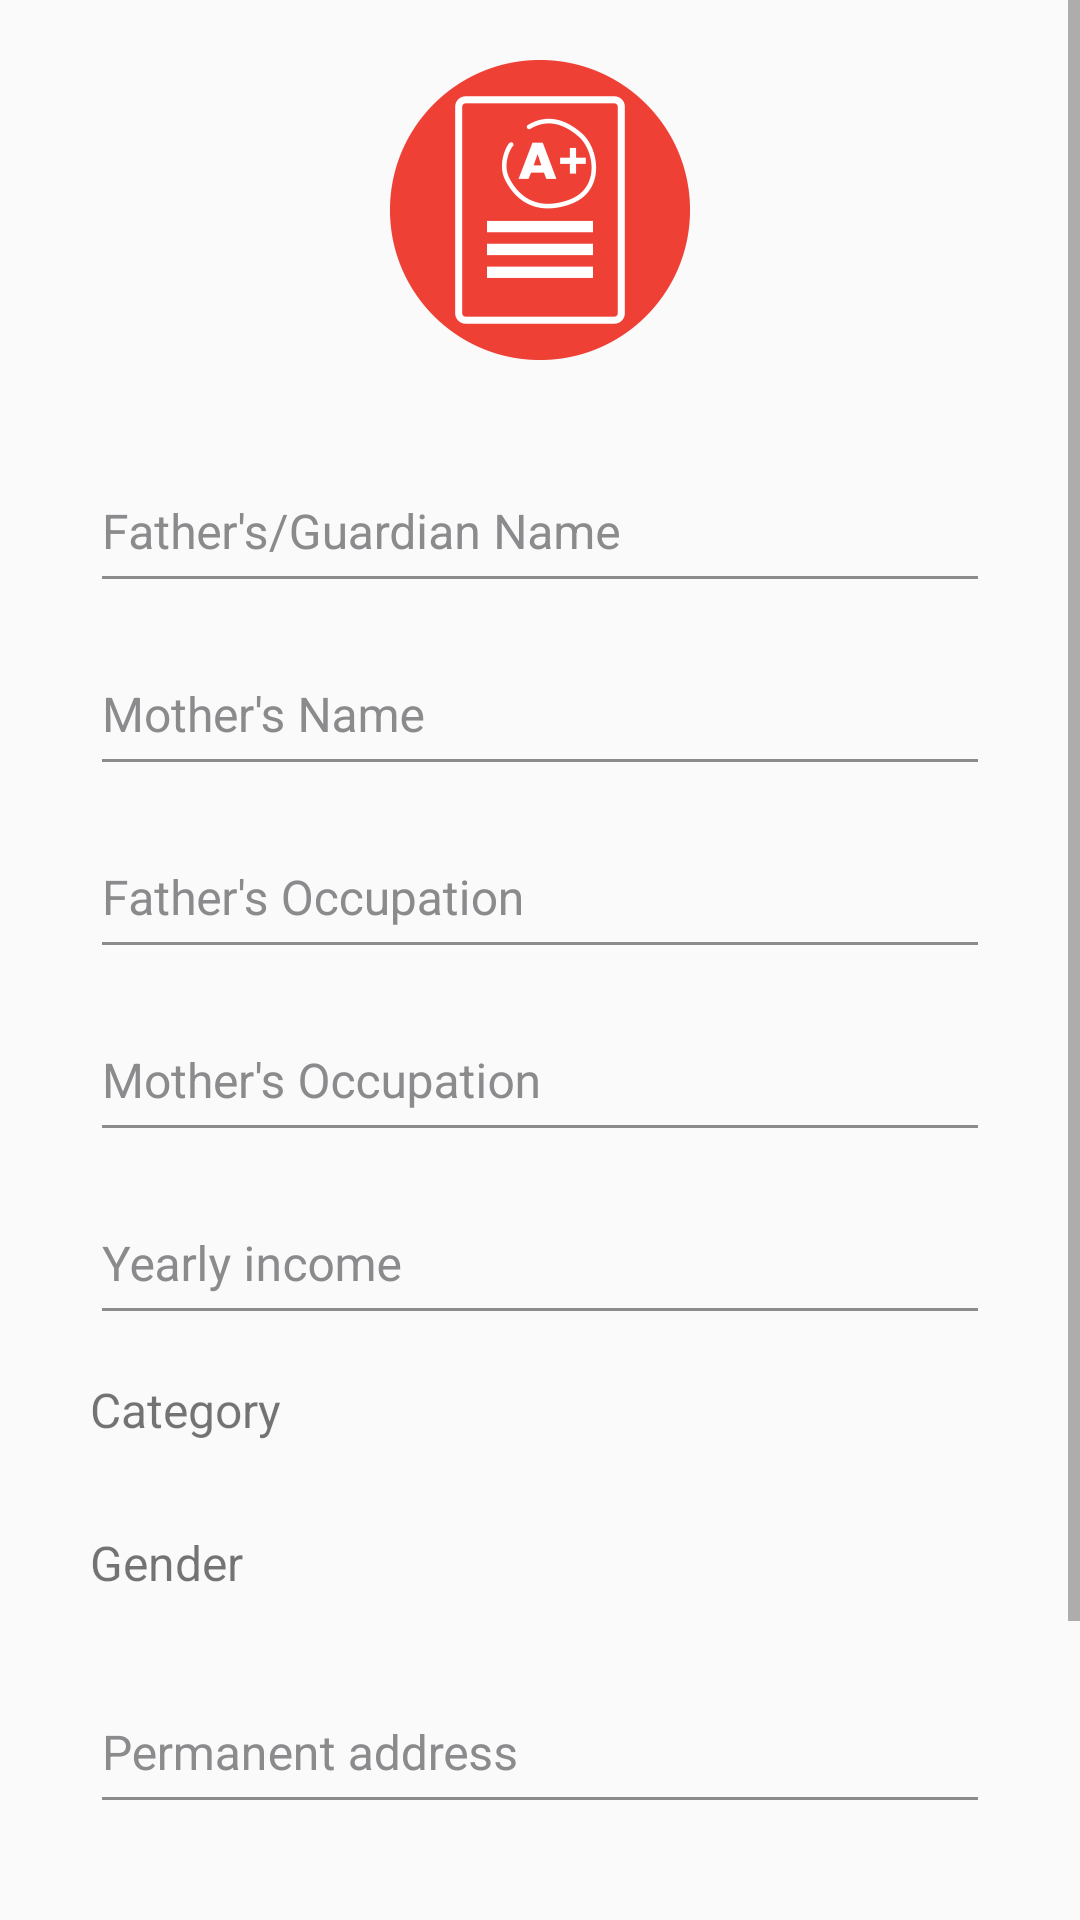

Layout XML and referenced resources for this Android screen:
<!-- AndroidManifest.xml: application theme showNotificationBar -->
<!-- res/layout/activity_detail_form.xml -->
<RelativeLayout xmlns:android="http://schemas.android.com/apk/res/android"
    android:id="@+id/relative_root"
    android:layout_width="match_parent"
    android:layout_height="match_parent"
    android:gravity="center"
    android:orientation="vertical">

    <ScrollView
        android:layout_width="match_parent"
        android:layout_height="wrap_content">

        <LinearLayout
            android:id="@+id/linear_login_form"
            android:layout_width="match_parent"
            android:layout_height="wrap_content"
            android:layout_marginEnd="30dp"
            android:layout_marginStart="30dp"
            android:minHeight="500dp"
            android:orientation="vertical">

            <ImageView
                android:id="@+id/image_logo"
                android:layout_width="100dp"
                android:layout_height="100dp"
                android:layout_gravity="center_horizontal"
                android:layout_marginTop="20dp"
                android:src="@drawable/app_icon"
                android:transitionName="icon" />

            <android.support.design.widget.TextInputLayout
                android:layout_width="match_parent"
                android:layout_height="wrap_content"
                android:layout_marginTop="20dp"
                android:theme="@style/TextInputLabel">

                <EditText
                    android:id="@+id/edit_father_name"
                    android:layout_width="match_parent"
                    android:layout_height="50dp"
                    android:hint="Father's/Guardian Name"
                    android:inputType="textEmailAddress"
                    android:maxLines="1"
                    android:textSize="16sp"
                    android:singleLine="true" />
            </android.support.design.widget.TextInputLayout>

            <android.support.design.widget.TextInputLayout
                android:layout_width="match_parent"
                android:layout_height="wrap_content"
                android:theme="@style/TextInputLabel">

                <EditText
                    android:id="@+id/edit_mother_name"
                    android:layout_width="match_parent"
                    android:layout_height="50dp"
                    android:hint="Mother's Name"
                    android:imeActionId="6"
                    android:textSize="16sp"
                    android:imeOptions="actionUnspecified"
                    android:maxLines="1"
                    android:singleLine="true" />
            </android.support.design.widget.TextInputLayout>

            <android.support.design.widget.TextInputLayout
                android:layout_width="match_parent"
                android:layout_height="wrap_content"
                android:theme="@style/TextInputLabel">

                <EditText
                    android:id="@+id/edit_father_occupation"
                    android:layout_width="match_parent"
                    android:layout_height="50dp"
                    android:hint="Father's Occupation"
                    android:imeActionId="6"
                    android:textSize="16sp"
                    android:imeOptions="actionUnspecified"
                    android:maxLines="1"
                    android:singleLine="true" />
            </android.support.design.widget.TextInputLayout>

            <android.support.design.widget.TextInputLayout
                android:layout_width="match_parent"
                android:layout_height="wrap_content"
                android:theme="@style/TextInputLabel">

                <EditText
                    android:id="@+id/edit_mother_occupation"
                    android:layout_width="match_parent"
                    android:layout_height="50dp"
                    android:hint="Mother's Occupation"
                    android:imeActionId="6"
                    android:textSize="16sp"
                    android:imeOptions="actionUnspecified"
                    android:maxLines="1"
                    android:singleLine="true" />
            </android.support.design.widget.TextInputLayout>

            <android.support.design.widget.TextInputLayout
                android:layout_width="match_parent"
                android:layout_height="wrap_content"
                android:theme="@style/TextInputLabel">

                <EditText
                    android:id="@+id/edit_yearly_income"
                    android:layout_width="match_parent"
                    android:layout_height="50dp"
                    android:hint="Yearly income"
                    android:imeActionId="6"
                    android:textSize="16sp"
                    android:inputType="number"
                    android:imeOptions="actionUnspecified"
                    android:maxLines="1"
                    android:singleLine="true" />
            </android.support.design.widget.TextInputLayout>

            <TextView
                android:id="@+id/text_category"
                android:layout_width="match_parent"
                android:layout_height="50dp"
                android:textSize="16sp"
                android:gravity="center_vertical"
                android:text="Category" />

            <View
                android:layout_width="match_parent"
                android:layout_height="1dp"
                android:background="@drawable/divider_drawable" />

            <TextView
                android:id="@+id/text_gender"
                android:layout_width="match_parent"
                android:layout_height="50dp"
                android:textSize="16sp"
                android:gravity="center_vertical"
                android:text="Gender" />

            <View
                android:layout_width="match_parent"
                android:layout_height="1dp"
                android:background="@drawable/divider_drawable" />

            <android.support.design.widget.TextInputLayout
                android:layout_width="match_parent"
                android:layout_height="wrap_content"
                android:theme="@style/TextInputLabel">

                <EditText
                    android:id="@+id/edit_permanent_address"
                    android:layout_width="match_parent"
                    android:layout_height="50dp"
                    android:textSize="16sp"
                    android:hint="Permanent address"
                    android:imeActionId="6"
                    android:imeOptions="actionUnspecified"
                    android:maxLines="1"
                    android:singleLine="true" />
            </android.support.design.widget.TextInputLayout>

            <Button
                android:id="@+id/button_submit"
                android:layout_width="match_parent"
                android:layout_height="50dp"
                android:layout_marginBottom="50dp"
                android:layout_marginTop="50dp"
                android:background="@color/colorPrimary"
                android:text="Submit"
                android:textColor="@android:color/white" />
        </LinearLayout>
    </ScrollView>
</RelativeLayout>
<!-- resources referenced by this layout -->
<resources>
  <color name="colorPrimary">#04468E</color>
  <!-- drawable app_icon: png bitmap (drawable, 11179 bytes) -->
  <style name="TextInputLabel" parent="TextAppearance.AppCompat">
          <item name="android:textColorHint">@color/colorHint</item>
          <item name="android:textColor">@color/colorPrimary</item>
          <item name="colorAccent">@color/colorPrimaryDark</item>
          <item name="colorControlNormal">@color/colorHint</item>
          <item name="colorControlActivated">@color/colorPrimary</item>
      </style>
  <style name="showNotificationBar" parent="Theme.AppCompat.Light.NoActionBar">
          <item name="windowNoTitle">true</item>
          <item name="windowActionBar">false</item>
          <item name="colorPrimary">@color/colorPrimary</item>
          <item name="colorPrimaryDark">@color/colorPrimaryDark</item>
          <item name="colorAccent">@color/colorAccent</item>
      </style>
  <color name="colorHint">#8b8b8e</color>
  <color name="colorPrimaryDark">#26317b</color>
  <color name="colorAccent">#04468E</color>
</resources>
